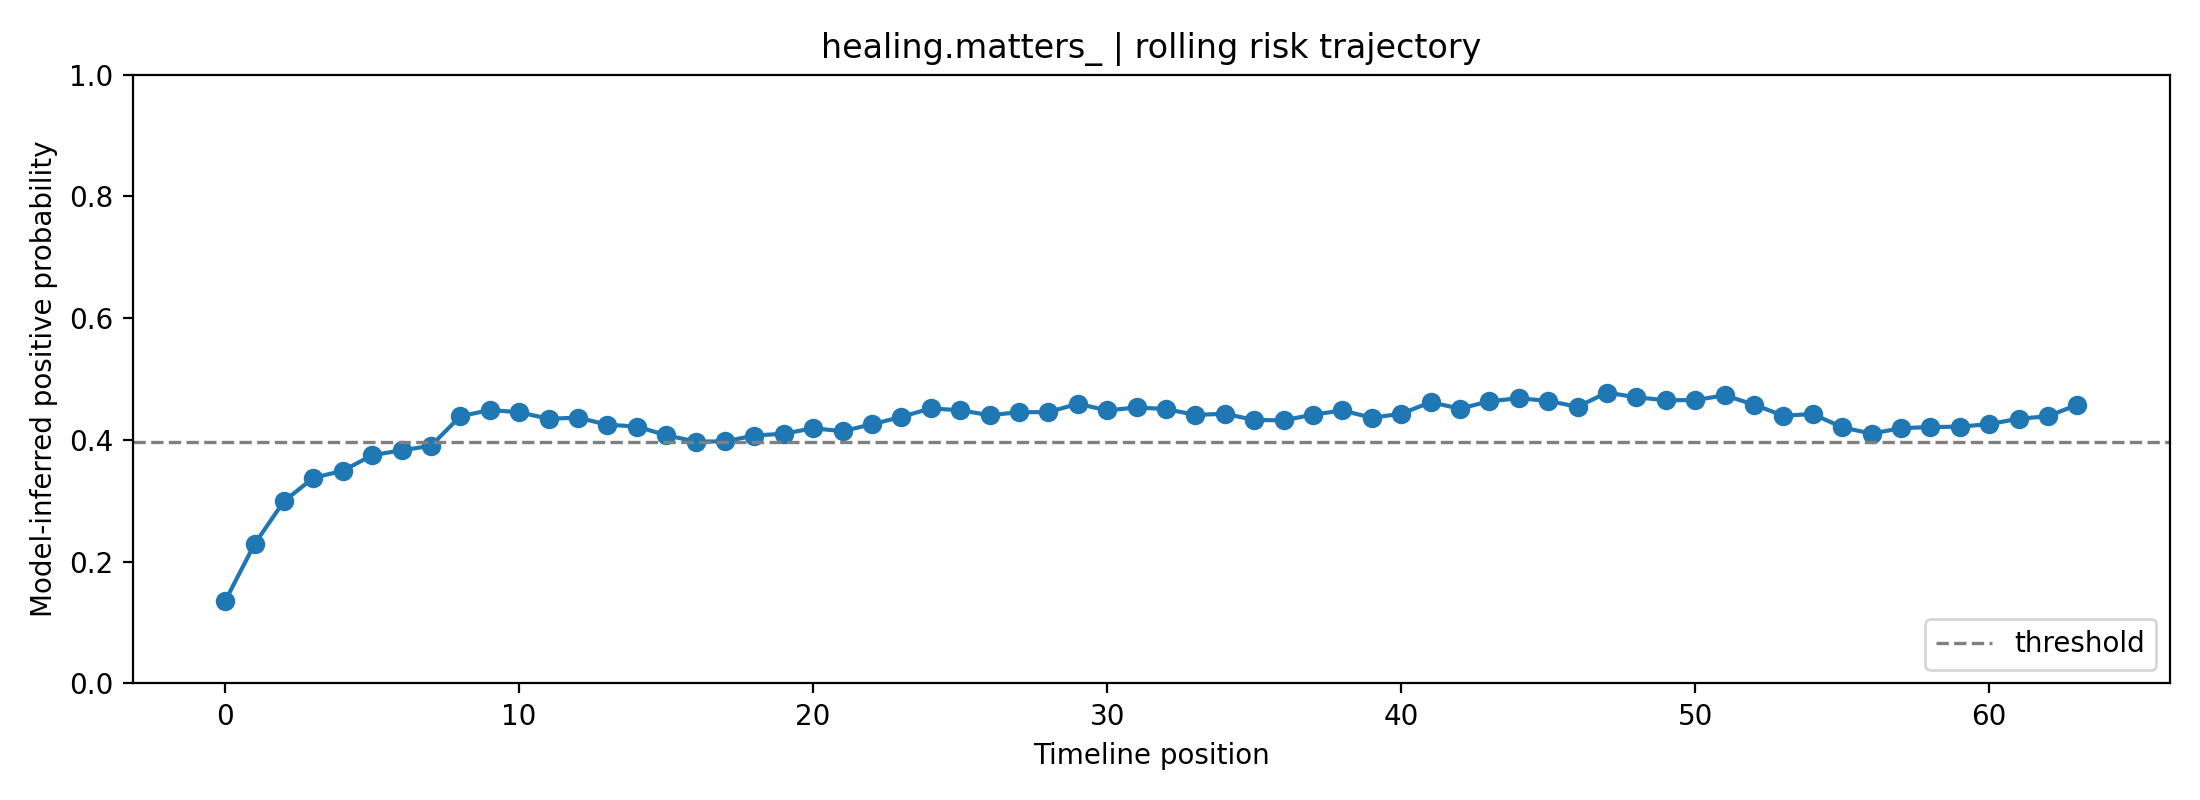

Data behind this chart, as committed beside it:
fold, user_id, label, position, risk_prob, raw_prob, logit, n_posts_used, mode
3, healing.matters_, 1, 0, 0.1355, 0.3173, -0.7662, 1, rolling
3, healing.matters_, 1, 1, 0.2289, 0.4105, -0.362, 2, rolling
3, healing.matters_, 1, 2, 0.2994, 0.4671, -0.1317, 3, rolling
3, healing.matters_, 1, 3, 0.3377, 0.495, -0.01989, 4, rolling
3, healing.matters_, 1, 4, 0.3493, 0.5032, 0.01274, 5, rolling
3, healing.matters_, 1, 5, 0.3749, 0.5207, 0.08272, 6, rolling
3, healing.matters_, 1, 6, 0.383, 0.5261, 0.1045, 7, rolling
3, healing.matters_, 1, 7, 0.3903, 0.531, 0.1241, 8, rolling
3, healing.matters_, 1, 8, 0.4388, 0.5623, 0.2507, 8, rolling
3, healing.matters_, 1, 9, 0.4491, 0.5688, 0.2769, 8, rolling
3, healing.matters_, 1, 10, 0.4455, 0.5666, 0.2678, 8, rolling
3, healing.matters_, 1, 11, 0.4348, 0.5598, 0.2402, 8, rolling
3, healing.matters_, 1, 12, 0.4366, 0.5609, 0.2448, 8, rolling
3, healing.matters_, 1, 13, 0.425, 0.5536, 0.2151, 8, rolling
3, healing.matters_, 1, 14, 0.422, 0.5516, 0.2072, 8, rolling
3, healing.matters_, 1, 15, 0.4078, 0.5424, 0.1701, 8, rolling
3, healing.matters_, 1, 16, 0.3974, 0.5356, 0.1427, 8, rolling
3, healing.matters_, 1, 17, 0.3976, 0.5358, 0.1433, 8, rolling
3, healing.matters_, 1, 18, 0.4072, 0.5421, 0.1686, 8, rolling
3, healing.matters_, 1, 19, 0.4102, 0.544, 0.1764, 8, rolling
3, healing.matters_, 1, 20, 0.4192, 0.5498, 0.1999, 8, rolling
3, healing.matters_, 1, 21, 0.4143, 0.5467, 0.1872, 8, rolling
3, healing.matters_, 1, 22, 0.4257, 0.554, 0.2168, 8, rolling
3, healing.matters_, 1, 23, 0.4379, 0.5617, 0.2481, 8, rolling
3, healing.matters_, 1, 24, 0.4518, 0.5705, 0.2838, 8, rolling
3, healing.matters_, 1, 25, 0.4488, 0.5686, 0.2761, 8, rolling
3, healing.matters_, 1, 26, 0.4407, 0.5635, 0.2554, 8, rolling
3, healing.matters_, 1, 27, 0.4455, 0.5666, 0.2679, 8, rolling
3, healing.matters_, 1, 28, 0.4457, 0.5666, 0.2682, 8, rolling
3, healing.matters_, 1, 29, 0.4594, 0.5752, 0.3032, 8, rolling
3, healing.matters_, 1, 30, 0.4485, 0.5684, 0.2754, 8, rolling
3, healing.matters_, 1, 31, 0.4533, 0.5714, 0.2878, 8, rolling
3, healing.matters_, 1, 32, 0.4507, 0.5698, 0.281, 8, rolling
3, healing.matters_, 1, 33, 0.4411, 0.5638, 0.2564, 8, rolling
3, healing.matters_, 1, 34, 0.443, 0.565, 0.2614, 8, rolling
3, healing.matters_, 1, 35, 0.4328, 0.5585, 0.2351, 8, rolling
3, healing.matters_, 1, 36, 0.4322, 0.5581, 0.2337, 8, rolling
3, healing.matters_, 1, 37, 0.4415, 0.564, 0.2575, 8, rolling
3, healing.matters_, 1, 38, 0.4484, 0.5684, 0.2752, 8, rolling
3, healing.matters_, 1, 39, 0.4364, 0.5608, 0.2444, 8, rolling
3, healing.matters_, 1, 40, 0.443, 0.565, 0.2614, 8, rolling
3, healing.matters_, 1, 41, 0.4619, 0.5768, 0.3097, 8, rolling
3, healing.matters_, 1, 42, 0.4514, 0.5702, 0.2828, 8, rolling
3, healing.matters_, 1, 43, 0.4635, 0.5778, 0.3138, 8, rolling
3, healing.matters_, 1, 44, 0.4685, 0.5809, 0.3265, 8, rolling
3, healing.matters_, 1, 45, 0.4641, 0.5781, 0.3151, 8, rolling
3, healing.matters_, 1, 46, 0.4545, 0.5722, 0.2907, 8, rolling
3, healing.matters_, 1, 47, 0.4778, 0.5866, 0.35, 8, rolling
3, healing.matters_, 1, 48, 0.47, 0.5818, 0.3302, 8, rolling
3, healing.matters_, 1, 49, 0.4652, 0.5789, 0.3181, 8, rolling
3, healing.matters_, 1, 50, 0.4654, 0.579, 0.3185, 8, rolling
3, healing.matters_, 1, 51, 0.4734, 0.5839, 0.3387, 8, rolling
3, healing.matters_, 1, 52, 0.4581, 0.5744, 0.2999, 8, rolling
3, healing.matters_, 1, 53, 0.4397, 0.5629, 0.253, 8, rolling
3, healing.matters_, 1, 54, 0.4426, 0.5647, 0.2604, 8, rolling
3, healing.matters_, 1, 55, 0.4207, 0.5508, 0.2038, 8, rolling
3, healing.matters_, 1, 56, 0.4103, 0.5441, 0.1768, 8, rolling
3, healing.matters_, 1, 57, 0.4193, 0.5499, 0.2003, 8, rolling
3, healing.matters_, 1, 58, 0.4212, 0.5511, 0.205, 8, rolling
3, healing.matters_, 1, 59, 0.4217, 0.5514, 0.2065, 8, rolling
... 4 more rows
